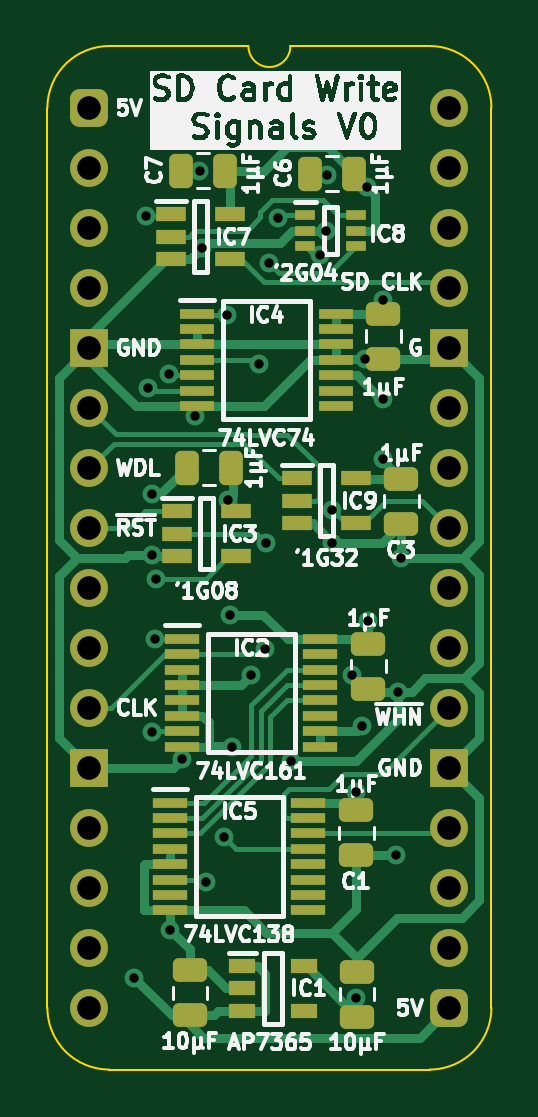
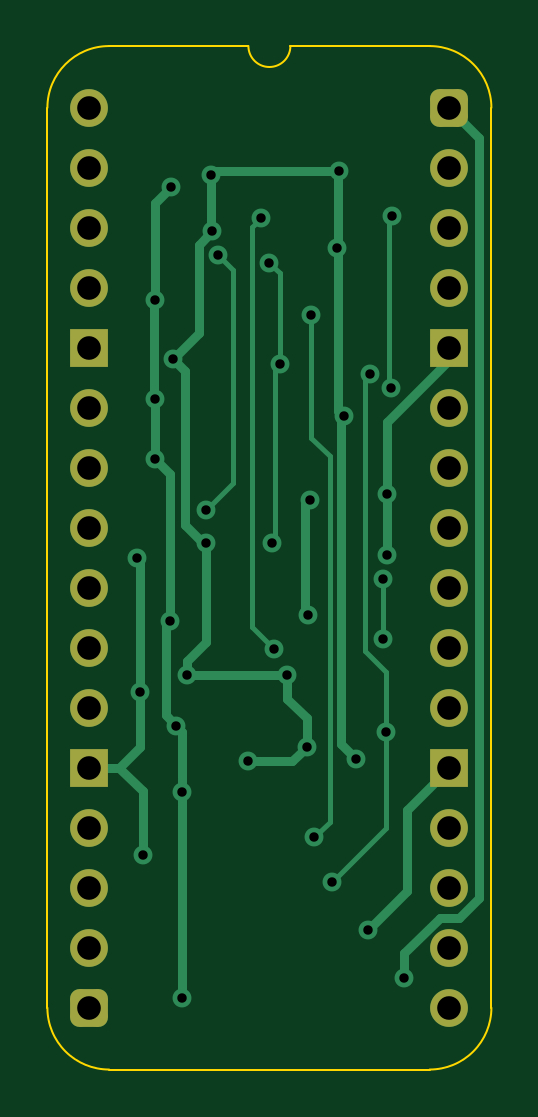
Circuit board: 11 layer files. Board 18.8 x 43.3 mm.
- bottom_copper: SD Card Write Signals-B_Cu.gbl (9925 bytes)
- bottom_mask: SD Card Write Signals-B_Mask.gbs (1966 bytes)
- paste: SD Card Write Signals-B_Paste.gbp (477 bytes)
- bottom_silk: SD Card Write Signals-B_Silkscreen.gbo (478 bytes)
- outline: SD Card Write Signals-Edge_Cuts.gm1 (1113 bytes)
- top_copper: SD Card Write Signals-F_Cu.gtl (23961 bytes)
- top_mask: SD Card Write Signals-F_Mask.gts (5021 bytes)
- paste: SD Card Write Signals-F_Paste.gtp (4089 bytes)
- top_silk: SD Card Write Signals-F_Silkscreen.gto (101200 bytes)
- drill: SD Card Write Signals-NPTH.drl (277 bytes)
- drill: SD Card Write Signals-PTH.drl (1434 bytes)

=== bottom_copper: SD Card Write Signals-B_Cu.gbl (9925 bytes, source omitted) ===
=== bottom_mask: SD Card Write Signals-B_Mask.gbs (1966 bytes, source withheld) ===
=== paste: SD Card Write Signals-B_Paste.gbp ===
%TF.GenerationSoftware,KiCad,Pcbnew,8.0.7*%
%TF.CreationDate,2025-01-05T17:23:33+02:00*%
%TF.ProjectId,SD Card Write Signals,53442043-6172-4642-9057-726974652053,V0*%
%TF.SameCoordinates,Original*%
%TF.FileFunction,Paste,Bot*%
%TF.FilePolarity,Positive*%
%FSLAX46Y46*%
G04 Gerber Fmt 4.6, Leading zero omitted, Abs format (unit mm)*
G04 Created by KiCad (PCBNEW 8.0.7) date 2025-01-05 17:23:33*
%MOMM*%
%LPD*%
G01*
G04 APERTURE LIST*
G04 APERTURE END LIST*
M02*

=== bottom_silk: SD Card Write Signals-B_Silkscreen.gbo ===
%TF.GenerationSoftware,KiCad,Pcbnew,8.0.7*%
%TF.CreationDate,2025-01-05T17:23:33+02:00*%
%TF.ProjectId,SD Card Write Signals,53442043-6172-4642-9057-726974652053,V0*%
%TF.SameCoordinates,Original*%
%TF.FileFunction,Legend,Bot*%
%TF.FilePolarity,Positive*%
%FSLAX46Y46*%
G04 Gerber Fmt 4.6, Leading zero omitted, Abs format (unit mm)*
G04 Created by KiCad (PCBNEW 8.0.7) date 2025-01-05 17:23:33*
%MOMM*%
%LPD*%
G01*
G04 APERTURE LIST*
G04 APERTURE END LIST*
M02*

=== outline: SD Card Write Signals-Edge_Cuts.gm1 ===
%TF.GenerationSoftware,KiCad,Pcbnew,8.0.7*%
%TF.CreationDate,2025-01-05T17:23:33+02:00*%
%TF.ProjectId,SD Card Write Signals,53442043-6172-4642-9057-726974652053,V0*%
%TF.SameCoordinates,Original*%
%TF.FileFunction,Profile,NP*%
%FSLAX46Y46*%
G04 Gerber Fmt 4.6, Leading zero omitted, Abs format (unit mm)*
G04 Created by KiCad (PCBNEW 8.0.7) date 2025-01-05 17:23:33*
%MOMM*%
%LPD*%
G01*
G04 APERTURE LIST*
%TA.AperFunction,Profile*%
%ADD10C,0.100000*%
%TD*%
G04 APERTURE END LIST*
D10*
%TO.C,J1*%
X-1778000Y-38100000D02*
X-1778000Y0D01*
X6731000Y2616200D02*
X835732Y2613732D01*
X14404267Y2613733D02*
X8509000Y2616200D01*
X14404268Y-40713732D02*
X835733Y-40713733D01*
X17018000Y-38100000D02*
X17017999Y1D01*
X-1778000Y0D02*
G75*
G02*
X835732Y2613732I2613731J1D01*
G01*
X835733Y-40713733D02*
G75*
G02*
X-1778000Y-38100000I-6J2613727D01*
G01*
X8509000Y2616200D02*
G75*
G02*
X6731000Y2616200I-889000J0D01*
G01*
X14404267Y2613733D02*
G75*
G02*
X17017993Y1I-7J-2613733D01*
G01*
X17018000Y-38100000D02*
G75*
G02*
X14404268Y-40713730I-2613730J0D01*
G01*
%TD*%
M02*

=== top_copper: SD Card Write Signals-F_Cu.gtl (23961 bytes, source omitted) ===
=== top_mask: SD Card Write Signals-F_Mask.gts ===
%TF.GenerationSoftware,KiCad,Pcbnew,8.0.7*%
%TF.CreationDate,2025-01-05T17:23:33+02:00*%
%TF.ProjectId,SD Card Write Signals,53442043-6172-4642-9057-726974652053,V0*%
%TF.SameCoordinates,Original*%
%TF.FileFunction,Soldermask,Top*%
%TF.FilePolarity,Negative*%
%FSLAX46Y46*%
G04 Gerber Fmt 4.6, Leading zero omitted, Abs format (unit mm)*
G04 Created by KiCad (PCBNEW 8.0.7) date 2025-01-05 17:23:33*
%MOMM*%
%LPD*%
G01*
G04 APERTURE LIST*
G04 Aperture macros list*
%AMRoundRect*
0 Rectangle with rounded corners*
0 $1 Rounding radius*
0 $2 $3 $4 $5 $6 $7 $8 $9 X,Y pos of 4 corners*
0 Add a 4 corners polygon primitive as box body*
4,1,4,$2,$3,$4,$5,$6,$7,$8,$9,$2,$3,0*
0 Add four circle primitives for the rounded corners*
1,1,$1+$1,$2,$3*
1,1,$1+$1,$4,$5*
1,1,$1+$1,$6,$7*
1,1,$1+$1,$8,$9*
0 Add four rect primitives between the rounded corners*
20,1,$1+$1,$2,$3,$4,$5,0*
20,1,$1+$1,$4,$5,$6,$7,0*
20,1,$1+$1,$6,$7,$8,$9,0*
20,1,$1+$1,$8,$9,$2,$3,0*%
G04 Aperture macros list end*
%ADD10RoundRect,0.250000X0.250000X0.475000X-0.250000X0.475000X-0.250000X-0.475000X0.250000X-0.475000X0*%
%ADD11R,0.875000X0.450000*%
%ADD12R,1.250000X0.600000*%
%ADD13RoundRect,0.400000X-0.400000X-0.400000X0.400000X-0.400000X0.400000X0.400000X-0.400000X0.400000X0*%
%ADD14O,1.600000X1.600000*%
%ADD15R,1.600000X1.600000*%
%ADD16RoundRect,0.250000X-0.475000X0.250000X-0.475000X-0.250000X0.475000X-0.250000X0.475000X0.250000X0*%
%ADD17R,1.450000X0.450000*%
%ADD18RoundRect,0.250000X0.475000X-0.250000X0.475000X0.250000X-0.475000X0.250000X-0.475000X-0.250000X0*%
%ADD19R,1.475000X0.450000*%
%ADD20R,1.150000X0.600000*%
G04 APERTURE END LIST*
D10*
%TO.C,C6*%
X11221000Y-2794000D03*
X9321000Y-2794000D03*
%TD*%
D11*
%TO.C,IC8*%
X9148000Y-4557000D03*
X9148000Y-5207000D03*
X9148000Y-5857000D03*
X11272000Y-5857000D03*
X11272000Y-5207000D03*
X11272000Y-4557000D03*
%TD*%
D12*
%TO.C,IC7*%
X3449000Y-4511000D03*
X3449000Y-5461000D03*
X3449000Y-6411000D03*
X5949000Y-6411000D03*
X5949000Y-4511000D03*
%TD*%
D10*
%TO.C,C7*%
X5760000Y-2667000D03*
X3860000Y-2667000D03*
%TD*%
D13*
%TO.C,J1*%
X0Y0D03*
D14*
X0Y-2540000D03*
X0Y-5080000D03*
X0Y-7620000D03*
D15*
X0Y-10160000D03*
D14*
X0Y-12700000D03*
X0Y-15240000D03*
X0Y-17780000D03*
X0Y-20320000D03*
X0Y-22860000D03*
X0Y-25400000D03*
D15*
X0Y-27940000D03*
D14*
X0Y-30480000D03*
X0Y-33020000D03*
X0Y-35560000D03*
X0Y-38100000D03*
D13*
X15240000Y-38100000D03*
D14*
X15240000Y-35560000D03*
X15240000Y-33020000D03*
X15240000Y-30480000D03*
D15*
X15240000Y-27940000D03*
D14*
X15240000Y-25400000D03*
X15240000Y-22860000D03*
X15240000Y-20320000D03*
X15240000Y-17780000D03*
X15240000Y-15240000D03*
X15240000Y-12700000D03*
D15*
X15240000Y-10160000D03*
D14*
X15240000Y-7620000D03*
X15240000Y-5080000D03*
X15240000Y-2540000D03*
X15240000Y0D03*
%TD*%
D10*
%TO.C,C5*%
X6014000Y-15240000D03*
X4114000Y-15240000D03*
%TD*%
D16*
%TO.C,C1*%
X11303000Y-29744000D03*
X11303000Y-31644000D03*
%TD*%
%TO.C,C3*%
X13208000Y-15703000D03*
X13208000Y-17603000D03*
%TD*%
D17*
%TO.C,IC2*%
X3933000Y-22490000D03*
X3933000Y-23140000D03*
X3933000Y-23790000D03*
X3933000Y-24440000D03*
X3933000Y-25090000D03*
X3933000Y-25740000D03*
X3933000Y-26390000D03*
X3933000Y-27040000D03*
X9783000Y-27040000D03*
X9783000Y-26390000D03*
X9783000Y-25740000D03*
X9783000Y-25090000D03*
X9783000Y-24440000D03*
X9783000Y-23790000D03*
X9783000Y-23140000D03*
X9783000Y-22490000D03*
%TD*%
D12*
%TO.C,IC9*%
X8783000Y-15687000D03*
X8783000Y-16637000D03*
X8783000Y-17587000D03*
X11283000Y-17587000D03*
X11283000Y-15687000D03*
%TD*%
D18*
%TO.C,C11*%
X11333000Y-38470000D03*
X11333000Y-36570000D03*
%TD*%
D19*
%TO.C,IC4*%
X4555000Y-8718000D03*
X4555000Y-9368000D03*
X4555000Y-10018000D03*
X4555000Y-10668000D03*
X4555000Y-11318000D03*
X4555000Y-11968000D03*
X4555000Y-12618000D03*
X10431000Y-12618000D03*
X10431000Y-11968000D03*
X10431000Y-11318000D03*
X10431000Y-10668000D03*
X10431000Y-10018000D03*
X10431000Y-9368000D03*
X10431000Y-8718000D03*
%TD*%
D20*
%TO.C,IC1*%
X6477000Y-36332000D03*
X6477000Y-37282000D03*
X6477000Y-38232000D03*
X9077000Y-38232000D03*
X9077000Y-36332000D03*
%TD*%
D12*
%TO.C,IC3*%
X3703000Y-17084000D03*
X3703000Y-18034000D03*
X3703000Y-18984000D03*
X6203000Y-18984000D03*
X6203000Y-17084000D03*
%TD*%
D16*
%TO.C,C4*%
X12446000Y-8718000D03*
X12446000Y-10618000D03*
%TD*%
D18*
%TO.C,C10*%
X4259000Y-38420000D03*
X4259000Y-36520000D03*
%TD*%
D17*
%TO.C,IC5*%
X3425000Y-29419000D03*
X3425000Y-30069000D03*
X3425000Y-30719000D03*
X3425000Y-31369000D03*
X3425000Y-32019000D03*
X3425000Y-32669000D03*
X3425000Y-33319000D03*
X3425000Y-33969000D03*
X9275000Y-33969000D03*
X9275000Y-33319000D03*
X9275000Y-32669000D03*
X9275000Y-32019000D03*
X9275000Y-31369000D03*
X9275000Y-30719000D03*
X9275000Y-30069000D03*
X9275000Y-29419000D03*
%TD*%
D16*
%TO.C,C2*%
X11811000Y-22688000D03*
X11811000Y-24588000D03*
%TD*%
M02*

=== paste: SD Card Write Signals-F_Paste.gtp ===
%TF.GenerationSoftware,KiCad,Pcbnew,8.0.7*%
%TF.CreationDate,2025-01-05T17:23:33+02:00*%
%TF.ProjectId,SD Card Write Signals,53442043-6172-4642-9057-726974652053,V0*%
%TF.SameCoordinates,Original*%
%TF.FileFunction,Paste,Top*%
%TF.FilePolarity,Positive*%
%FSLAX46Y46*%
G04 Gerber Fmt 4.6, Leading zero omitted, Abs format (unit mm)*
G04 Created by KiCad (PCBNEW 8.0.7) date 2025-01-05 17:23:33*
%MOMM*%
%LPD*%
G01*
G04 APERTURE LIST*
G04 Aperture macros list*
%AMRoundRect*
0 Rectangle with rounded corners*
0 $1 Rounding radius*
0 $2 $3 $4 $5 $6 $7 $8 $9 X,Y pos of 4 corners*
0 Add a 4 corners polygon primitive as box body*
4,1,4,$2,$3,$4,$5,$6,$7,$8,$9,$2,$3,0*
0 Add four circle primitives for the rounded corners*
1,1,$1+$1,$2,$3*
1,1,$1+$1,$4,$5*
1,1,$1+$1,$6,$7*
1,1,$1+$1,$8,$9*
0 Add four rect primitives between the rounded corners*
20,1,$1+$1,$2,$3,$4,$5,0*
20,1,$1+$1,$4,$5,$6,$7,0*
20,1,$1+$1,$6,$7,$8,$9,0*
20,1,$1+$1,$8,$9,$2,$3,0*%
G04 Aperture macros list end*
%ADD10RoundRect,0.250000X0.250000X0.475000X-0.250000X0.475000X-0.250000X-0.475000X0.250000X-0.475000X0*%
%ADD11R,0.875000X0.450000*%
%ADD12R,1.250000X0.600000*%
%ADD13RoundRect,0.250000X-0.475000X0.250000X-0.475000X-0.250000X0.475000X-0.250000X0.475000X0.250000X0*%
%ADD14R,1.450000X0.450000*%
%ADD15RoundRect,0.250000X0.475000X-0.250000X0.475000X0.250000X-0.475000X0.250000X-0.475000X-0.250000X0*%
%ADD16R,1.475000X0.450000*%
%ADD17R,1.150000X0.600000*%
G04 APERTURE END LIST*
D10*
%TO.C,C6*%
X11221000Y-2794000D03*
X9321000Y-2794000D03*
%TD*%
D11*
%TO.C,IC8*%
X9148000Y-4557000D03*
X9148000Y-5207000D03*
X9148000Y-5857000D03*
X11272000Y-5857000D03*
X11272000Y-5207000D03*
X11272000Y-4557000D03*
%TD*%
D12*
%TO.C,IC7*%
X3449000Y-4511000D03*
X3449000Y-5461000D03*
X3449000Y-6411000D03*
X5949000Y-6411000D03*
X5949000Y-4511000D03*
%TD*%
D10*
%TO.C,C7*%
X5760000Y-2667000D03*
X3860000Y-2667000D03*
%TD*%
%TO.C,C5*%
X6014000Y-15240000D03*
X4114000Y-15240000D03*
%TD*%
D13*
%TO.C,C1*%
X11303000Y-29744000D03*
X11303000Y-31644000D03*
%TD*%
%TO.C,C3*%
X13208000Y-15703000D03*
X13208000Y-17603000D03*
%TD*%
D14*
%TO.C,IC2*%
X3933000Y-22490000D03*
X3933000Y-23140000D03*
X3933000Y-23790000D03*
X3933000Y-24440000D03*
X3933000Y-25090000D03*
X3933000Y-25740000D03*
X3933000Y-26390000D03*
X3933000Y-27040000D03*
X9783000Y-27040000D03*
X9783000Y-26390000D03*
X9783000Y-25740000D03*
X9783000Y-25090000D03*
X9783000Y-24440000D03*
X9783000Y-23790000D03*
X9783000Y-23140000D03*
X9783000Y-22490000D03*
%TD*%
D12*
%TO.C,IC9*%
X8783000Y-15687000D03*
X8783000Y-16637000D03*
X8783000Y-17587000D03*
X11283000Y-17587000D03*
X11283000Y-15687000D03*
%TD*%
D15*
%TO.C,C11*%
X11333000Y-38470000D03*
X11333000Y-36570000D03*
%TD*%
D16*
%TO.C,IC4*%
X4555000Y-8718000D03*
X4555000Y-9368000D03*
X4555000Y-10018000D03*
X4555000Y-10668000D03*
X4555000Y-11318000D03*
X4555000Y-11968000D03*
X4555000Y-12618000D03*
X10431000Y-12618000D03*
X10431000Y-11968000D03*
X10431000Y-11318000D03*
X10431000Y-10668000D03*
X10431000Y-10018000D03*
X10431000Y-9368000D03*
X10431000Y-8718000D03*
%TD*%
D17*
%TO.C,IC1*%
X6477000Y-36332000D03*
X6477000Y-37282000D03*
X6477000Y-38232000D03*
X9077000Y-38232000D03*
X9077000Y-36332000D03*
%TD*%
D12*
%TO.C,IC3*%
X3703000Y-17084000D03*
X3703000Y-18034000D03*
X3703000Y-18984000D03*
X6203000Y-18984000D03*
X6203000Y-17084000D03*
%TD*%
D13*
%TO.C,C4*%
X12446000Y-8718000D03*
X12446000Y-10618000D03*
%TD*%
D15*
%TO.C,C10*%
X4259000Y-38420000D03*
X4259000Y-36520000D03*
%TD*%
D14*
%TO.C,IC5*%
X3425000Y-29419000D03*
X3425000Y-30069000D03*
X3425000Y-30719000D03*
X3425000Y-31369000D03*
X3425000Y-32019000D03*
X3425000Y-32669000D03*
X3425000Y-33319000D03*
X3425000Y-33969000D03*
X9275000Y-33969000D03*
X9275000Y-33319000D03*
X9275000Y-32669000D03*
X9275000Y-32019000D03*
X9275000Y-31369000D03*
X9275000Y-30719000D03*
X9275000Y-30069000D03*
X9275000Y-29419000D03*
%TD*%
D13*
%TO.C,C2*%
X11811000Y-22688000D03*
X11811000Y-24588000D03*
%TD*%
M02*

=== top_silk: SD Card Write Signals-F_Silkscreen.gto (101200 bytes, source omitted) ===
=== drill: SD Card Write Signals-NPTH.drl ===
M48
; DRILL file {KiCad 8.0.7} date 2025-01-05T17:23:34+0200
; FORMAT={-:-/ absolute / inch / decimal}
; #@! TF.CreationDate,2025-01-05T17:23:34+02:00
; #@! TF.GenerationSoftware,Kicad,Pcbnew,8.0.7
; #@! TF.FileFunction,NonPlated,1,2,NPTH
FMAT,2
INCH
%
G90
G05
M30

=== drill: SD Card Write Signals-PTH.drl ===
M48
; DRILL file {KiCad 8.0.7} date 2025-01-05T17:23:34+0200
; FORMAT={-:-/ absolute / inch / decimal}
; #@! TF.CreationDate,2025-01-05T17:23:34+02:00
; #@! TF.GenerationSoftware,Kicad,Pcbnew,8.0.7
; #@! TF.FileFunction,Plated,1,2,PTH
FMAT,2
INCH
; #@! TA.AperFunction,Plated,PTH,ViaDrill
T1C0.0157
; #@! TA.AperFunction,Plated,PTH,ComponentDrill
T2C0.0394
%
G90
G05
T1
X0.075Y-1.45
X0.095Y-0.18
X0.098Y-0.4667
X0.1043Y-0.6443
X0.1044Y-0.7452
X0.105Y-1.04
X0.11Y-0.885
X0.1105Y-0.785
X0.1319Y-0.4436
X0.135Y-1.37
X0.155Y-1.085
X0.1761Y-0.5144
X0.1835Y-0.105
X0.1871Y-0.2333
X0.195Y-1.29
X0.225Y-1.215
X0.23Y-0.345
X0.2316Y-0.6534
X0.235Y-0.845
X0.238Y-1.065
X0.27Y-0.945
X0.282Y-0.4275
X0.2925Y-0.9025
X0.295Y-0.725
X0.3Y-0.2581
X0.3145Y-0.1839
X0.3359Y-1.0888
X0.385Y-0.245
X0.395Y-0.205
X0.3967Y-0.1117
X0.405Y-0.67
X0.405Y-0.725
X0.4373Y-0.9447
X0.445Y-1.14
X0.445Y-1.4831
X0.455Y-1.03
X0.46Y-0.418
X0.4634Y-0.1316
X0.465Y-0.855
X0.49Y-0.3198
X0.49Y-0.485
X0.49Y-0.585
X0.5108Y-1.2458
X0.515Y-0.973
X0.52Y-0.75
T2
X0.0Y0.0
X0.0Y-0.1
X0.0Y-0.2
X0.0Y-0.3
X0.0Y-0.4
X0.0Y-0.5
X0.0Y-0.6
X0.0Y-0.7
X0.0Y-0.8
X0.0Y-0.9
X0.0Y-1.0
X0.0Y-1.1
X0.0Y-1.2
X0.0Y-1.3
X0.0Y-1.4
X0.0Y-1.5
X0.6Y0.0
X0.6Y-0.1
X0.6Y-0.2
X0.6Y-0.3
X0.6Y-0.4
X0.6Y-0.5
X0.6Y-0.6
X0.6Y-0.7
X0.6Y-0.8
X0.6Y-0.9
X0.6Y-1.0
X0.6Y-1.1
X0.6Y-1.2
X0.6Y-1.3
X0.6Y-1.4
X0.6Y-1.5
M30
